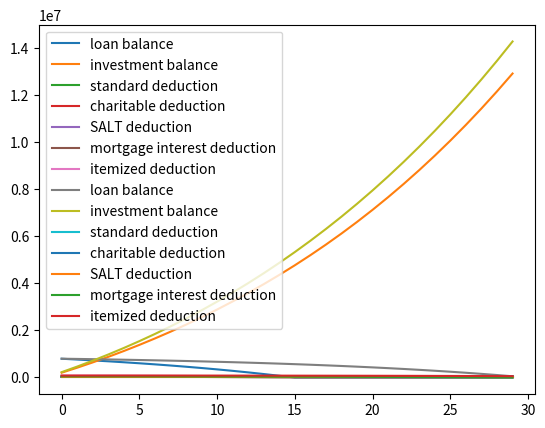

Here is the Python script that generated this plot:
import numpy as np
import decimal
from dataclasses import dataclass
import matplotlib.pyplot as plt

@dataclass
class MortgageSim:
    home_price:                 int
    down_payment:               int    # mortgage size = home price - down payment
    sim_years:                  int    # length of time to simulate
    mortgage_years:             int    # length of mortgage
    initial_income:             int    # income in first year
    initial_living_expenses:    int
    initial_standard_deduction: int    # standard deduction increases with inflation
    income_increase_rate:       float  # percentage rate at which income increases
    inflation_rate:             float  # percentage rate at which standard deduction and tax brackets increase
    interest_rate:              float  # for mortgage
    investment_return_rate:     float  # assumed rate of return for other investments
    charitable_contribution_percent: float  # percentage of annual income donated to charity

    def __post_init__(self):
        self.time_years = 0
        self.interest_payments = []
        self.principal_payments = []
        self.loan_amounts = []
        self.investment_balances = []
        self.standard_deductions = []
        self.charitable_deductions = []
        self.salt_deductions = []
        self.mortgage_interest_deductions = []
        self.itemized_deductions = []
        self.deductions = []
        self.initial_tax_brackets = [
            (22000, 0.1),
            (89450, 0.12),
            (190750, 0.22),
            (364200, 0.24),
            (462500, 0.32),
            (693750, 0.35),
            (np.inf, 0.37),
            ]
        self.loan_amount = self.home_price - self.down_payment
        self._INIT_LOAN_AMOUNT = self.loan_amount
        self.investment_balance = 0

    def restart(self):
        self.time_years = 0
        self.interest_payments = []
        self.principal_payments = []
        self.loan_amounts = []
        self.investment_balances = []
        self.standard_deductions = []
        self.charitable_deductions = []
        self.salt_deductions = []
        self.mortgage_interest_deductions = []
        self.itemized_deductions = []
        self.deductions = []
        self.investment_balance = 0
        self.loan_amount = self._INIT_LOAN_AMOUNT

    def get_income(self, year):
        return self.initial_income * (1+self.income_increase_rate)**year

    def get_living_expenses(self, year):
        return self.initial_living_expenses * (1+self.inflation_rate)**year

    def get_standard_deduction(self, year):
        # standard deduction is assumed to increase at inflation rate
        return self.initial_standard_deduction * (1+self.inflation_rate)**year

    def get_salt_deduction(self, income):
        # state and local tax (SALT) deduction
        # capped at $10k/year
        return min(10e3, self.get_state_tax(income))

    def get_mortgage_interest_deduction(self, mortgage_balance, annual_mortgage_interest):
        return min(750e3, mortgage_balance)/mortgage_balance * annual_mortgage_interest

    def get_current_tax_brackets(self, year):
        # tax brackets are assumed to increase at inflation rate
        current_tax_brackets = [(income_level * (1+self.inflation_rate)**year, tax_rate) for \
                                (income_level, tax_rate) in self.initial_tax_brackets]
        return current_tax_brackets

    def get_state_tax(self, income):
        exemptions = 2425*2
        return (income-exemptions) * 0.0495

    def get_federal_tax(self, income, year):
        current_tax_brackets = self.get_current_tax_brackets(year)
        total_tax = 0
        prev_income_level = 0
        for income_level, tax_rate in current_tax_brackets:
            if income >= income_level:
                total_tax += (income_level - prev_income_level) * tax_rate
            else:
                total_tax += (income - prev_income_level) * tax_rate
                break
            prev_income_level = income_level

        return total_tax

    def step_month(self):
        if self.time_years < self.mortgage_years:
            interest_payment = sim.interest_rate/12 * sim.loan_amount
            principal_payment = sim.monthly_payment - interest_payment
            self.loan_amount = self.loan_amount - principal_payment
            self.interest_payments.append(interest_payment)
            self.principal_payments.append(principal_payment)
        else:
            self.interest_payments.append(0)
            self.principal_payments.append(0)
            
        self.loan_amounts.append(self.loan_amount)
        
    def step_year(self):
        for _ in range(12):
            self.step_month()

        annual_mortgage_interest = sum(self.interest_payments[-12:])
        annual_mortgage_payments = self.monthly_payment * 12
        
        annual_income = self.get_income(self.time_years)
        standard_deduction = self.get_standard_deduction(self.time_years)

        charitable_deduction = annual_income * self.charitable_contribution_percent
        salt_deduction = self.get_salt_deduction(annual_income)
        mortgage_interest_deduction = self.get_mortgage_interest_deduction(self.loan_amount, annual_mortgage_interest)
        itemized_deduction = charitable_deduction + salt_deduction + mortgage_interest_deduction

        deduction = max(standard_deduction, itemized_deduction)
        state_tax = self.get_state_tax(annual_income)
        federal_tax = self.get_federal_tax(annual_income - deduction, self.time_years)

        investment_amount = annual_income - self.get_living_expenses(self.time_years) - state_tax - federal_tax - annual_mortgage_payments
        self.investment_balance = self.investment_balance*(1+self.investment_return_rate) + investment_amount
        decimal_investment_balance = '{0:.3E}'.format(decimal.Decimal(self.investment_balance))

        self.standard_deductions.append(standard_deduction)
        self.charitable_deductions.append(charitable_deduction)
        self.salt_deductions.append(salt_deduction)
        self.mortgage_interest_deductions.append(mortgage_interest_deduction)
        self.itemized_deductions.append(itemized_deduction)
        self.deductions.append(deduction)
        self.investment_balances.append(self.investment_balance)
        
        self.time_years += 1
        print(self.time_years, self.loan_amount, deduction, investment_amount, decimal_investment_balance)

    def run(self):
        self.monthly_payment = self.loan_amount * \
                               (self.interest_rate/12 * (1 + self.interest_rate/12) ** (self.mortgage_years*12)) / \
                               ((1 + self.interest_rate/12) ** (self.mortgage_years*12) - 1)
        
        for _ in range(self.sim_years):
            self.step_year()

        plt.plot(range(self.sim_years), self.loan_amounts[::12], label="loan balance")
        plt.plot(range(self.sim_years), self.investment_balances, label= "investment balance")
        plt.legend(loc="upper left")
        plt.show()

        plt.plot(range(self.sim_years), self.standard_deductions, label="standard deduction")
        plt.plot(range(self.sim_years), self.charitable_deductions, label= "charitable deduction")
        plt.plot(range(self.sim_years), self.salt_deductions, label= "SALT deduction")
        plt.plot(range(self.sim_years), self.mortgage_interest_deductions, label= "mortgage interest deduction")
        plt.plot(range(self.sim_years), self.itemized_deductions, label= "itemized deduction")
        plt.legend(loc="upper left")
        plt.show()

sim = MortgageSim(
    home_price = 1.2e6,
    down_payment = 400e3,
    sim_years = 30,
    mortgage_years = 15,
    interest_rate = 0.06,
    initial_income = 500e3,
    initial_living_expenses = 100e3,
    income_increase_rate = 0.02,
    charitable_contribution_percent = 0.05,
    initial_standard_deduction = 25900,
    inflation_rate = 0.02,
    investment_return_rate = 0.03,
    )

sim.run()

sim.restart()
sim.mortgage_years = 30
sim.run()
